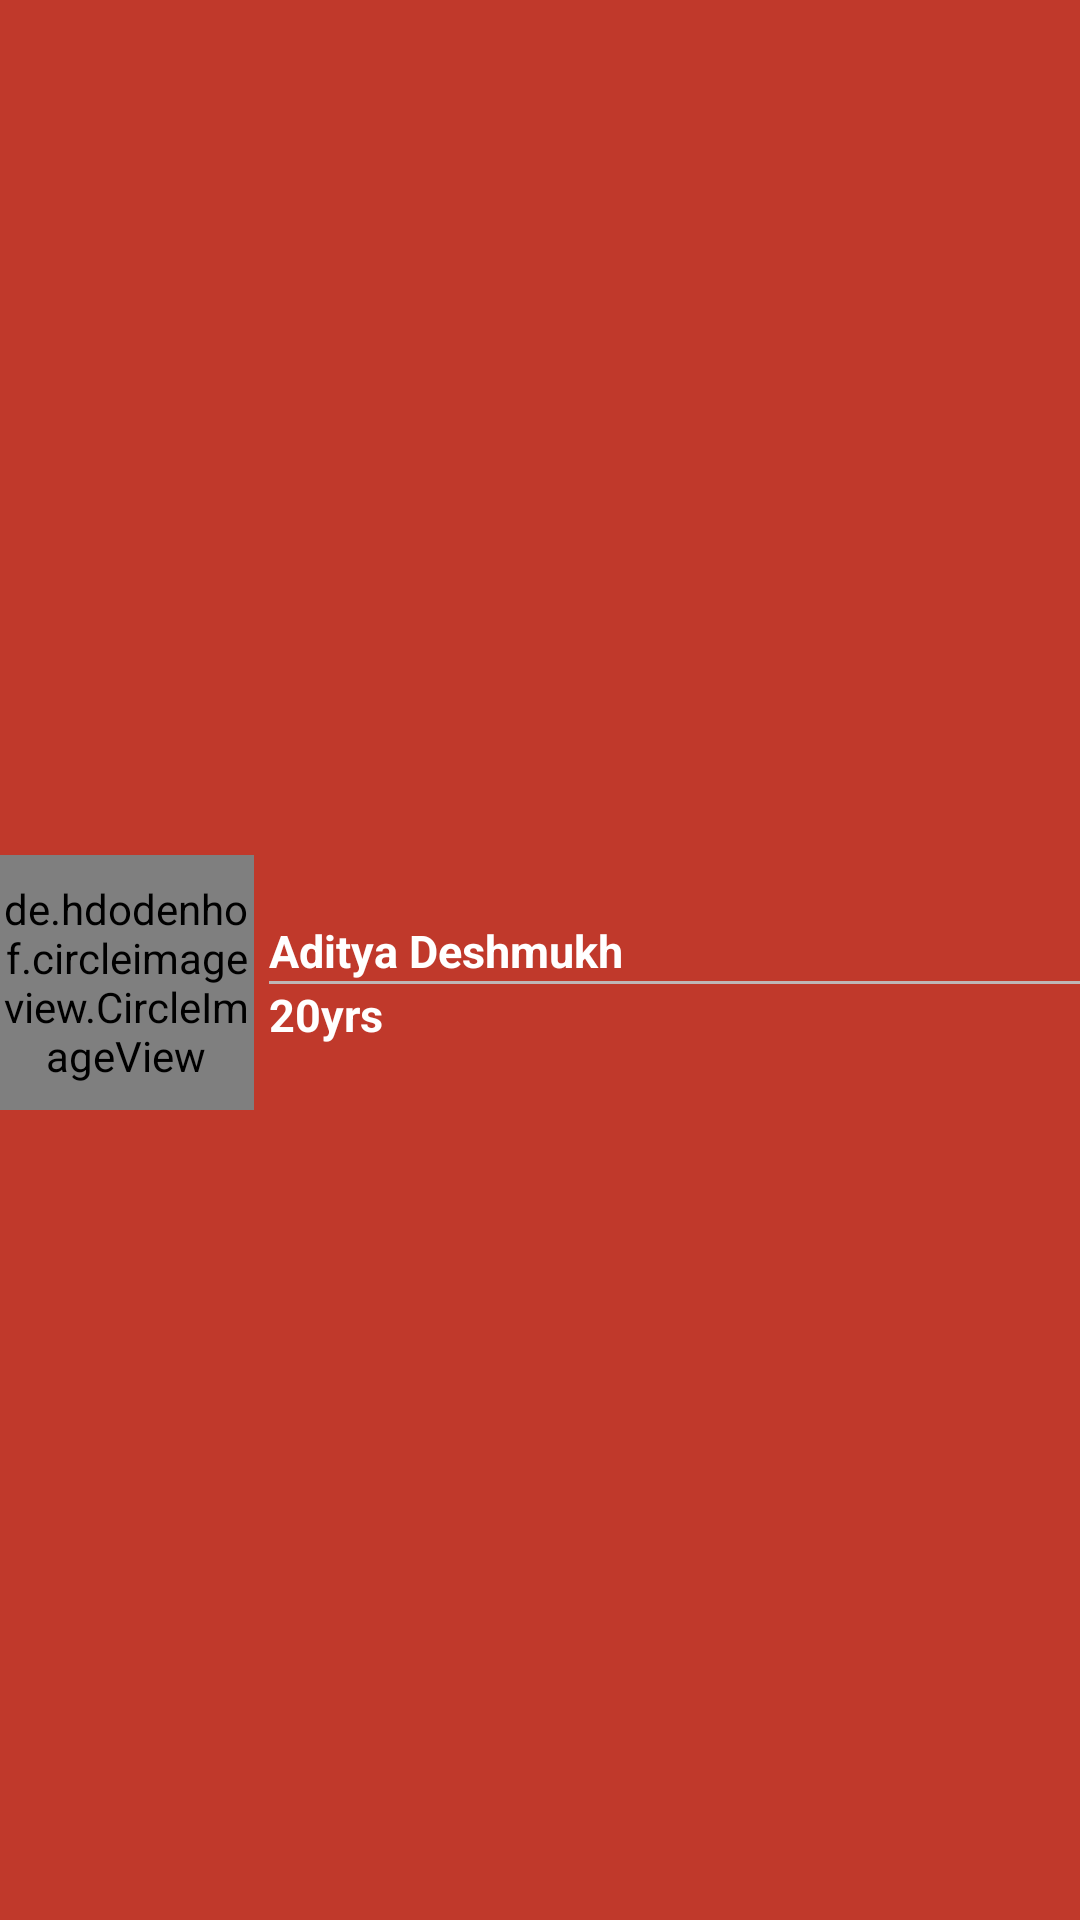

This screen was rendered from an Android layout file. Write that file and the resources it references.
<!-- AndroidManifest.xml: application theme Theme.Matrimony -->
<!-- res/layout/nav_header_list.xml -->
<?xml version="1.0" encoding="utf-8"?>
<LinearLayout xmlns:android="http://schemas.android.com/apk/res/android"
    xmlns:app="http://schemas.android.com/apk/res-auto"
    android:layout_width="match_parent"
    android:layout_height="@dimen/nav_header_height"
    android:background="@drawable/side_nav_bar"
    android:gravity="bottom"
    android:orientation="vertical"
    android:paddingLeft="@dimen/activity_horizontal_margin"
    android:paddingTop="@dimen/activity_vertical_margin"
    android:paddingRight="@dimen/activity_horizontal_margin"
    android:paddingBottom="@dimen/activity_vertical_margin"
    android:theme="@style/ThemeOverlay.AppCompat.Dark">


    <LinearLayout
        android:layout_width="wrap_content"
        android:layout_height="match_parent"
        android:layout_marginTop="15dp"
        android:gravity="center"
        android:orientation="horizontal">


        <de.hdodenhof.circleimageview.CircleImageView
            android:id="@+id/profile_image"
            android:layout_width="85dp"
            android:layout_height="85dp"
            android:src="@drawable/mypic"
            app:civ_border_color="@color/white"
            app:civ_border_width="2dp" />

        <LinearLayout
            android:layout_width="match_parent"
            android:layout_height="match_parent"
            android:layout_marginLeft="5dp"
            android:gravity="center_vertical"
            android:orientation="vertical">

            <TextView
                android:id="@+id/textView19"
                android:layout_width="wrap_content"
                android:layout_height="wrap_content"
                android:layout_gravity="start"
                android:text="Aditya Deshmukh"
                android:textColor="@color/white"
                android:textSize="15dp"
                android:textStyle="bold" />

            <View
                android:id="@+id/v1"
                android:layout_width="wrap_content"
                android:layout_height="1dp"
                android:background="#BFB6B6" />

            <TextView
                android:id="@+id/textView20"
                android:layout_width="wrap_content"
                android:layout_height="wrap_content"
                android:text="20yrs"
                android:textColor="@color/white"
                android:textSize="15dp"
                android:textStyle="bold" />
        </LinearLayout>


    </LinearLayout>
</LinearLayout>
<!-- resources referenced by this layout -->
<resources>
  <color name="white">#ffffffff</color>
  <!-- drawable mypic: jpg bitmap (drawable-v24, 633245 bytes) -->
  <!-- drawable side_nav_bar (drawable) -->
  <shape xmlns:android="http://schemas.android.com/apk/res/android"
      android:shape="rectangle">
      <solid android:color="@color/DarkRed"/>
  
  </shape>
  <style name="Theme.Matrimony" parent="Theme.AppCompat.DayNight.DarkActionBar">
          
          <item name="colorPrimary">@color/purple_500</item>
          <item name="colorPrimaryVariant">@color/purple_700</item>
          <item name="colorOnPrimary">@color/white</item>
          
          <item name="colorSecondary">@color/teal_200</item>
          <item name="colorSecondaryVariant">@color/teal_700</item>
          <item name="colorOnSecondary">@color/black</item>
          
          <item name="android:statusBarColor">@color/black</item>
          
      </style>
  <color name="DarkRed">#C0392B</color>
  <color name="purple_500">#EEE2E1</color>
  <color name="purple_700">#FF3700B3</color>
  <color name="teal_200">#FF03DAC5</color>
  <color name="teal_700">#FF018786</color>
  <color name="black">#FF000000</color>
</resources>
